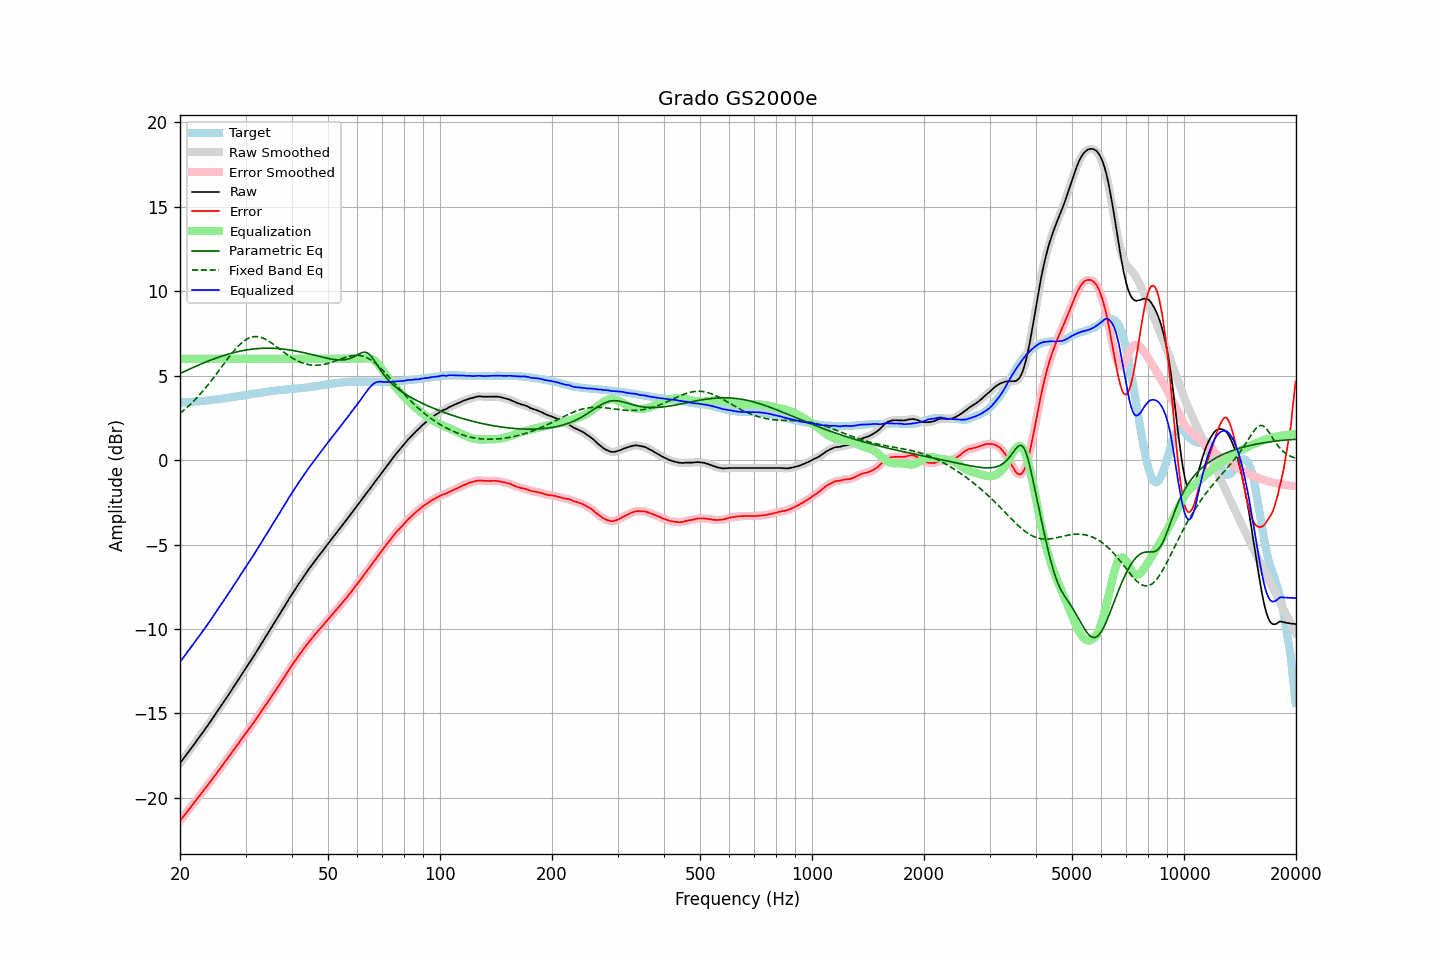

The data file committed next to this chart (first rows):
frequency, raw, error, smoothed, error_smoothed, equalization, parametric_eq, fixed_band_eq, equalized_raw, equalized_smoothed, target
20.00, -17.95, -21.36, -17.95, -21.36, 6.00, 5.12, 2.77, -11.95, -11.95, 3.41
20.20, -17.82, -21.23, -17.82, -21.24, 6.00, 5.17, 2.84, -11.82, -11.82, 3.41
20.40, -17.70, -21.12, -17.70, -21.12, 6.00, 5.21, 2.92, -11.70, -11.70, 3.42
20.61, -17.57, -21.00, -17.57, -21.00, 6.00, 5.26, 3.00, -11.57, -11.57, 3.43
20.81, -17.44, -20.87, -17.44, -20.88, 6.00, 5.30, 3.09, -11.44, -11.44, 3.43
21.02, -17.32, -20.76, -17.32, -20.75, 6.00, 5.35, 3.17, -11.32, -11.32, 3.44
21.23, -17.19, -20.63, -17.19, -20.63, 6.00, 5.39, 3.26, -11.19, -11.19, 3.44
21.44, -17.06, -20.51, -17.06, -20.51, 6.00, 5.43, 3.35, -11.06, -11.06, 3.45
21.66, -16.93, -20.39, -16.93, -20.38, 6.00, 5.48, 3.45, -10.93, -10.93, 3.46
21.87, -16.80, -20.26, -16.80, -20.26, 6.00, 5.52, 3.54, -10.80, -10.80, 3.46
22.09, -16.67, -20.14, -16.67, -20.14, 6.00, 5.56, 3.64, -10.67, -10.67, 3.47
22.31, -16.54, -20.02, -16.54, -20.01, 6.00, 5.60, 3.74, -10.54, -10.54, 3.48
22.54, -16.41, -19.89, -16.41, -19.89, 6.00, 5.64, 3.85, -10.41, -10.41, 3.48
22.76, -16.28, -19.77, -16.28, -19.77, 6.00, 5.69, 3.95, -10.28, -10.28, 3.49
22.99, -16.15, -19.65, -16.15, -19.64, 6.00, 5.73, 4.06, -10.15, -10.15, 3.50
23.22, -16.01, -19.52, -16.01, -19.52, 6.00, 5.76, 4.17, -10.01, -10.01, 3.51
23.45, -15.88, -19.40, -15.88, -19.40, 6.00, 5.80, 4.29, -9.88, -9.88, 3.52
23.69, -15.75, -19.28, -15.75, -19.28, 6.00, 5.84, 4.40, -9.75, -9.75, 3.53
23.92, -15.61, -19.15, -15.61, -19.15, 6.00, 5.88, 4.52, -9.61, -9.61, 3.54
24.16, -15.48, -19.03, -15.48, -19.03, 6.00, 5.92, 4.64, -9.48, -9.48, 3.55
24.40, -15.34, -18.90, -15.34, -18.90, 6.00, 5.95, 4.77, -9.34, -9.34, 3.56
24.65, -15.20, -18.78, -15.20, -18.78, 6.00, 5.99, 4.89, -9.20, -9.20, 3.58
24.89, -15.06, -18.65, -15.06, -18.65, 6.00, 6.02, 5.02, -9.06, -9.06, 3.59
25.14, -14.92, -18.52, -14.92, -18.52, 6.00, 6.06, 5.14, -8.92, -8.92, 3.60
25.39, -14.78, -18.39, -14.78, -18.39, 6.00, 6.09, 5.27, -8.78, -8.78, 3.61
25.65, -14.64, -18.26, -14.64, -18.26, 6.00, 6.12, 5.40, -8.64, -8.64, 3.62
25.91, -14.50, -18.14, -14.50, -18.14, 6.00, 6.16, 5.53, -8.50, -8.50, 3.64
26.16, -14.36, -18.01, -14.36, -18.01, 6.00, 6.19, 5.66, -8.36, -8.36, 3.65
26.43, -14.21, -17.87, -14.21, -17.87, 6.00, 6.22, 5.79, -8.21, -8.21, 3.66
26.69, -14.07, -17.74, -14.07, -17.74, 6.00, 6.25, 5.91, -8.07, -8.07, 3.67
26.96, -13.92, -17.61, -13.92, -17.61, 6.00, 6.27, 6.04, -7.92, -7.92, 3.69
27.23, -13.78, -17.48, -13.78, -17.48, 6.00, 6.30, 6.16, -7.78, -7.78, 3.70
27.50, -13.63, -17.35, -13.63, -17.35, 6.00, 6.33, 6.29, -7.63, -7.63, 3.72
27.77, -13.49, -17.22, -13.49, -17.22, 6.00, 6.35, 6.40, -7.49, -7.49, 3.73
28.05, -13.34, -17.09, -13.34, -17.09, 6.00, 6.38, 6.52, -7.34, -7.34, 3.75
28.33, -13.20, -16.96, -13.20, -16.96, 6.00, 6.40, 6.62, -7.20, -7.20, 3.76
28.62, -13.05, -16.83, -13.05, -16.83, 6.00, 6.42, 6.73, -7.05, -7.05, 3.78
28.90, -12.90, -16.69, -12.90, -16.69, 6.00, 6.44, 6.82, -6.90, -6.90, 3.79
29.19, -12.75, -16.56, -12.75, -16.56, 6.00, 6.46, 6.91, -6.75, -6.75, 3.81
29.48, -12.61, -16.43, -12.60, -16.43, 6.00, 6.48, 6.99, -6.61, -6.60, 3.82
29.78, -12.46, -16.30, -12.46, -16.30, 6.00, 6.50, 7.07, -6.46, -6.46, 3.84
30.08, -12.31, -16.16, -12.31, -16.17, 6.00, 6.52, 7.13, -6.31, -6.31, 3.85
30.38, -12.17, -16.04, -12.17, -16.04, 6.00, 6.53, 7.18, -6.17, -6.17, 3.87
30.68, -12.03, -15.91, -12.03, -15.91, 6.00, 6.55, 7.23, -6.03, -6.03, 3.88
30.99, -11.89, -15.79, -11.89, -15.78, 6.00, 6.56, 7.27, -5.89, -5.89, 3.90
31.30, -11.74, -15.65, -11.74, -15.65, 6.00, 6.57, 7.29, -5.74, -5.74, 3.91
31.61, -11.59, -15.52, -11.59, -15.52, 6.00, 6.58, 7.31, -5.59, -5.59, 3.93
31.93, -11.44, -15.38, -11.44, -15.38, 6.00, 6.59, 7.31, -5.44, -5.44, 3.94
32.24, -11.29, -15.25, -11.29, -15.25, 6.00, 6.60, 7.31, -5.29, -5.29, 3.96
32.57, -11.14, -15.11, -11.14, -15.11, 6.00, 6.61, 7.30, -5.14, -5.14, 3.97
32.89, -10.98, -14.97, -10.98, -14.97, 6.00, 6.61, 7.27, -4.98, -4.98, 3.99
33.22, -10.82, -14.82, -10.82, -14.82, 6.00, 6.62, 7.24, -4.82, -4.82, 4.00
33.55, -10.67, -14.69, -10.67, -14.68, 6.00, 6.62, 7.21, -4.67, -4.67, 4.02
33.89, -10.51, -14.54, -10.51, -14.54, 6.00, 6.62, 7.16, -4.51, -4.51, 4.03
34.23, -10.36, -14.41, -10.36, -14.40, 6.00, 6.62, 7.11, -4.36, -4.36, 4.05
34.57, -10.20, -14.26, -10.20, -14.26, 6.00, 6.62, 7.05, -4.20, -4.20, 4.06
34.92, -10.05, -14.12, -10.05, -14.12, 6.00, 6.62, 6.99, -4.05, -4.05, 4.07
35.27, -9.89, -13.98, -9.89, -13.98, 6.00, 6.62, 6.93, -3.89, -3.89, 4.09
35.62, -9.74, -13.84, -9.74, -13.84, 6.00, 6.62, 6.86, -3.74, -3.74, 4.10
35.97, -9.59, -13.70, -9.59, -13.70, 6.00, 6.61, 6.79, -3.59, -3.59, 4.11
... 635 more rows
